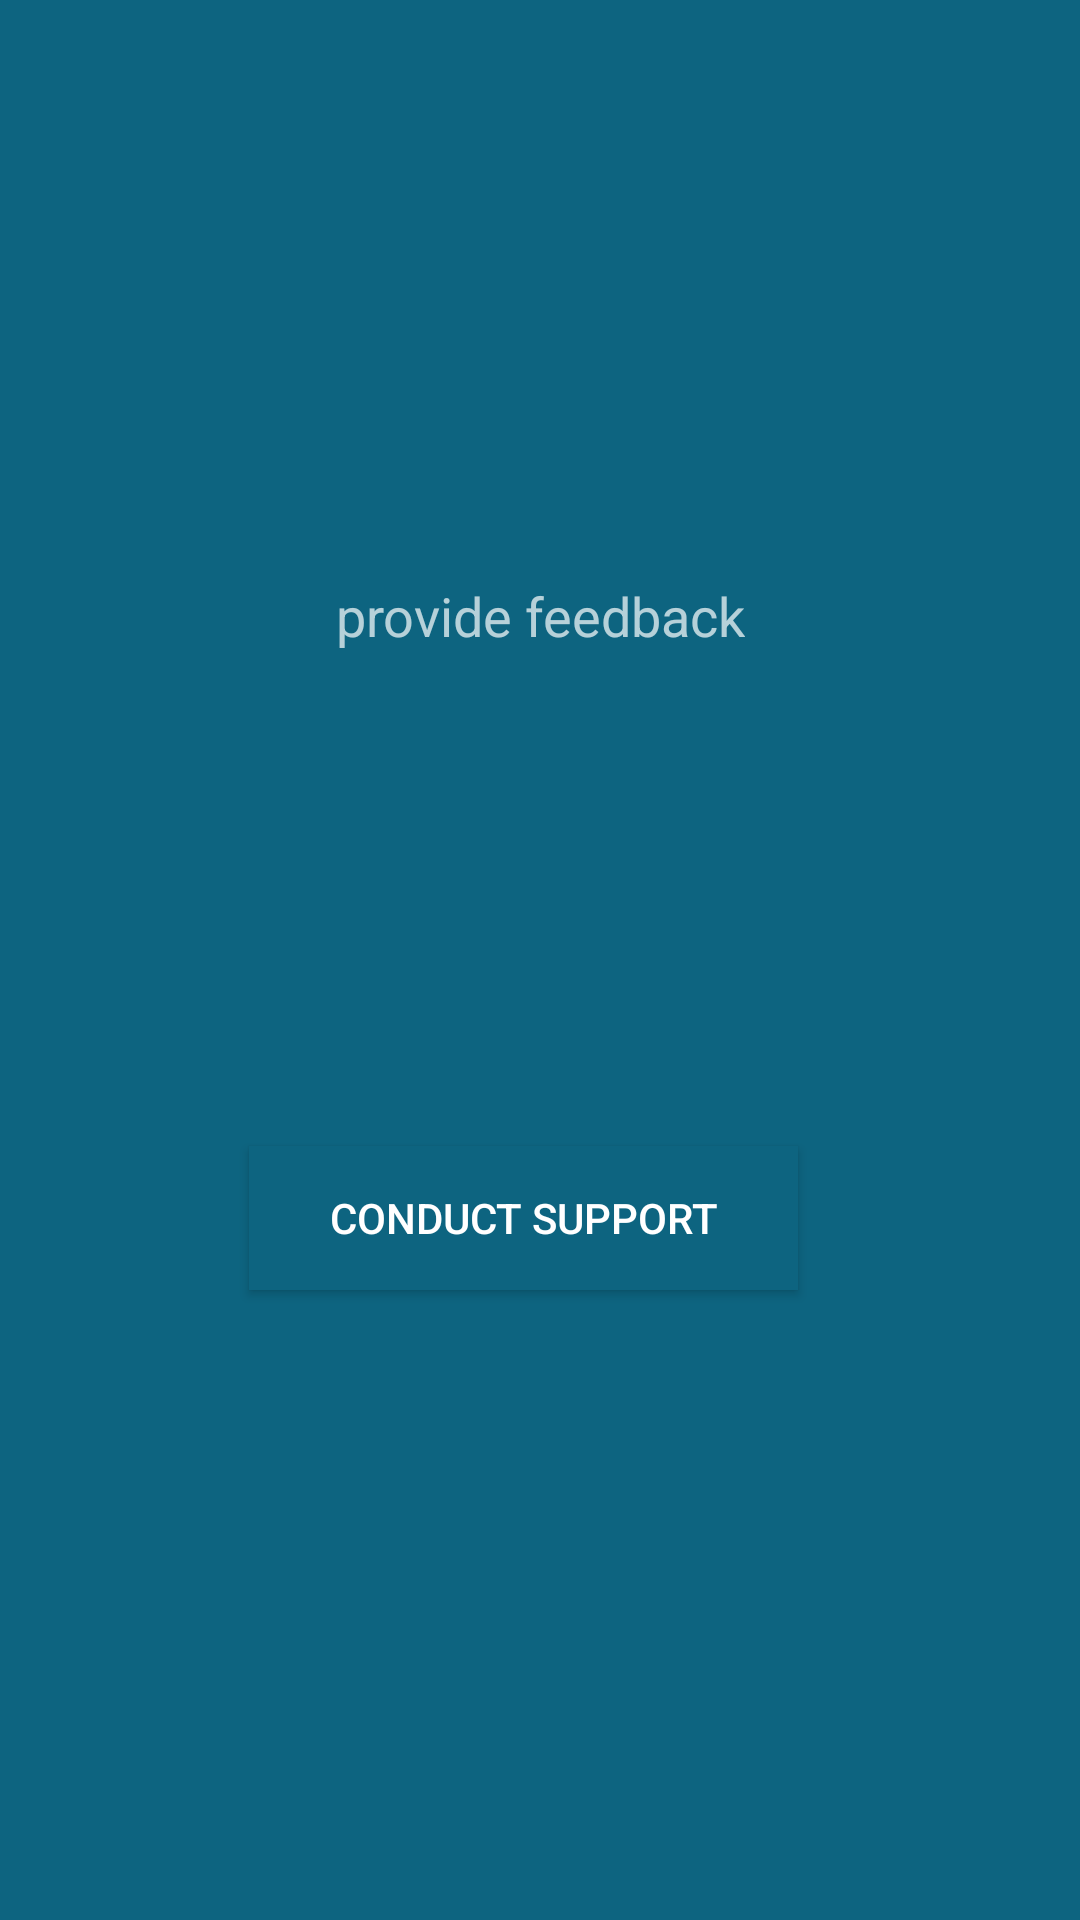

Here is an Android app screen rendered from its layout file. Give the layout XML and the strings, colors and styles it references.
<!-- AndroidManifest.xml: application theme Theme.MedicalApp -->
<!-- res/layout/activity_help.xml -->
<?xml version="1.0" encoding="utf-8"?>
<RelativeLayout xmlns:android="http://schemas.android.com/apk/res/android"
    xmlns:app="http://schemas.android.com/apk/res-auto"
    xmlns:tools="http://schemas.android.com/tools"
    android:layout_width="match_parent"
    android:background="@color/gray_0"
    android:layout_height="match_parent"
    tools:context=".help">

    <TextView
        android:layout_width="wrap_content"
        android:layout_height="wrap_content"
        android:layout_alignParentTop="true"
        android:layout_centerHorizontal="true"
        android:layout_marginTop="193dp"
        android:text="provide feedback"
        android:textAlignment="center"
        android:textSize="18sp" />


    <Button
        android:id="@+id/sent"
        android:layout_width="234dp"
        android:layout_height="wrap_content"
        android:layout_alignParentStart="true"
        android:layout_alignParentTop="true"
        android:layout_alignParentEnd="true"
        android:layout_centerInParent="true"
        android:layout_marginStart="83dp"
        android:layout_marginTop="382dp"
        android:layout_marginEnd="94dp"
        android:layout_marginBottom="-12dp"
        android:background="@color/gray_0"
        android:src="@drawable/ic_send"
        android:text="conduct support" />
</RelativeLayout>
<!-- resources referenced by this layout -->
<resources>
  <color name="gray_0">#0D6480</color>
  <style name="Theme.MedicalApp" parent="Theme.MaterialComponents.NoActionBar">
          
          <item name="colorPrimary">@color/purple_500</item>
          <item name="colorPrimaryVariant">@color/purple_700</item>
          <item name="colorOnPrimary">@color/white</item>
          
          <item name="colorSecondary">@color/teal_200</item>
          <item name="colorSecondaryVariant">@color/teal_700</item>
          <item name="colorOnSecondary">@color/black</item>
  
          
          <item name="android:statusBarColor" tools:targetApi="l">?attr/colorPrimaryVariant</item>
          
      </style>
  <color name="purple_500">#FF6200EE</color>
  <color name="purple_700">#FF3700B3</color>
  <color name="white">#FFFFFFFF</color>
  <color name="teal_200">#FF03DAC5</color>
  <color name="teal_700">#FF018786</color>
  <color name="black">#FF000000</color>
</resources>
